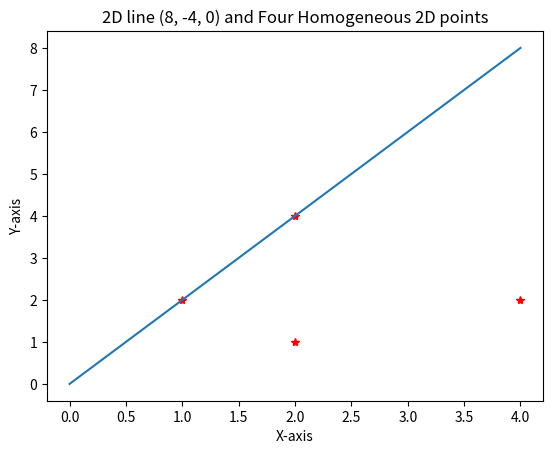

Generate this figure with matplotlib:
import numpy as np
import matplotlib.pyplot as plt

matP = np.array([
    [2.0, 4.0, 2.0],
    [6.0, 3.0, 3.0],
    [1.0, 2.0, 0.5],
    [16.0, 8.0, 4.0]
], dtype=np.float64)

matL = np.array([8, -4, 0], dtype=np.float64)

D = np.dot(matP, matL)

print(f"P: {matP}\n")
print(f"L: {matL}\n")
print(f"P . L = {D}\n")

print("The following points are on line (8, -4, 0)")
for i in range(len(D)):
    if D[i] == 0:
        x = matP[i][0] / matP[i][2]
        y = matP[i][1] / matP[i][2]
        print(f"({x}, {y})")

X = [matP[i][0] / matP[i][2] for i in range(4)]
Y = [matP[i][1] / matP[i][2] for i in range(4)]
lineX = np.linspace(0, 4, 100)
lineY = (-matL[0] * lineX - matL[2]) / matL[1]

plt.plot(X, Y, "r*")
plt.plot(lineX, lineY)
plt.xlabel("X-axis")
plt.ylabel("Y-axis")
plt.title("2D line (8, -4, 0) and Four Homogeneous 2D points")
plt.show()
